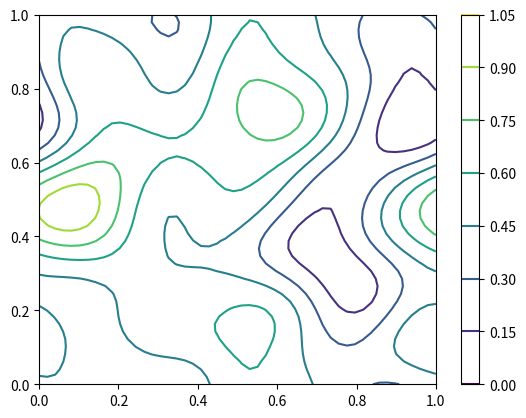

Write the Python code that produced this figure.
# -*- coding: utf-8 -*-
import matplotlib.pyplot as plt
import numpy as np
from scipy.ndimage.filters import gaussian_filter

x = np.linspace(0, 1, 50)
y = np.linspace(0, 1, 50)
r = np.random.RandomState(42)
z = gaussian_filter(r.random_sample([50, 50]), sigma=5, mode='wrap')
z -= np.min(z)
z /= np.max(z)

plt.contour(x, y, z)
plt.colorbar()
plt.show()
